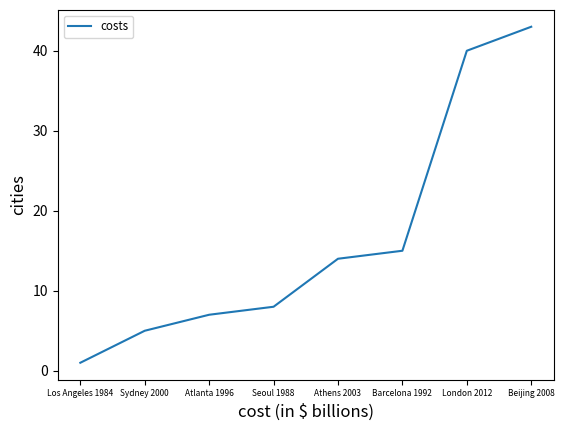

Recreate this plot in Python.
import matplotlib.pyplot as plt

# List the costs and cities
Costs = [1, 8, 15, 7, 5, 14, 43, 40]
Costs.sort()
print(Costs)

Games = ['Los Angeles 1984', 'Sydney 2000', 'Atlanta 1996', 'Seoul 1988', 'Athens 2003', 'Barcelona 1992', 'London 2012', 'Beijing 2008']
print(Games)

# Create a dictionary matching the input table
data_dict = dict(zip(Games, Costs))

# Print the dictionary
for key, value in data_dict.items():
    print(f"{key}: {value}")

# Draw the figure
# Set the data of x-axis and y-axis
y = Costs
x = Games
plt.plot(x, y, label='costs')

# Set the title and font size for the x-axis and y-axis
plt.xlabel('cost (in $ billions)', fontsize=12)
plt.ylabel("cities", fontsize=12)

# Adjust the size of x-axis tick labels
plt.xticks(range(len(Costs)), Games, fontsize=6)

# Show legend and adjust the size of it
plt.legend(fontsize='small')

# Show the figure
plt.show()
